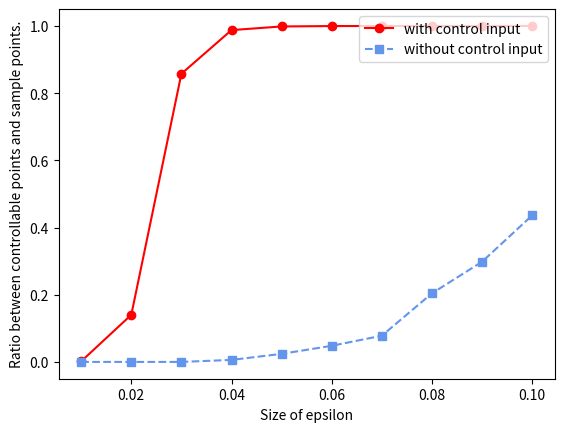

Write Python code to recreate this figure.
import matplotlib.pyplot as plt
import numpy as np

plt.figure()

epsilon_list = np.arange(0.01, 0.11, 0.01)
ratio_list = np.full(len(epsilon_list), 0.9996)
ratio_list2 = np.array([0.0018,0.1402,0.8576,0.9876,0.9984,0.9996,0.9998,1.0,1,1])
# ratio_list3 = np.array([0.0098,0.2984,0.8358,0.9874,0.997,0.9996,0.9998,1,1,1])
# ratio_list4 = np.array([0.0036,0.2042,0.8284,0.9818,0.9984,0.9996,0.9998,1,1,1])
#
ratio_list3 = np.array([0.0,0,0,0.006,0.024,0.048,0.078,0.204,0.298,0.436])
# ratio_list3 = np.array([0.026,0.0694,0.1088,0.1492,0.1906,0.203,0.23,0.274,0.301,0.3218])
# ratio_list4 = np.array([0.026,0.0478,0.0678,0.1274,0.151,0.1808,0.2176,0.2596,0.2844,0.3236])
# plt.plot(epsilon_list, ratio_list2, ls='-', color=(1, 204/255, 153/255), marker='^',label='target state=[0.0,0.0]')
plt.plot(epsilon_list, ratio_list2, ls='-', color='red', marker='o', label='with control input')
plt.plot(epsilon_list, ratio_list3, ls='--', color='cornflowerblue', marker='s',label='without control input')
# plt.plot(epsilon_list, ratio_list4, ls='-.', color='orange', marker='^',label='target state=[-0.25,0.0]')

# plt.plot(epsilon_list, ratio_list2, ls='--', color='red', marker='s',label='target state=[-0.25,0.0]')
        # # plt.scatter(transitions.state[:, 0], transitions.state[:, 1], marker='o', color='cornflowerblue', s=1)
        # plt.scatter(transitions.state[:, 0], transitions.state[:, 1], marker='o', color='red', s=1)
        # plt.scatter(transitions.next_state[:, 0], transitions.next_state[:, 1], marker='o', color='red', s=1)
        #
        # for neighbor in epsilon_controllable_list:
        #     circle = plt.Circle(neighbor.centered_state, neighbor.radius, color='cornflowerblue', fill=True, alpha=0.2)
        #     plt.gca().add_patch(circle)
        # # circle2 = plt.Circle((0.25, 0.0), 0.05, color='orange', label='original epsilon controllable set', fill=True, alpha=0.2)
        # # plt.gca().add_patch(circle2)
        # plt.scatter(target_state[0], target_state[1], color='yellow', label='target state', marker='*')
        # plt.axis('equal')
        # plt.xlim([self.obs_space.low[0], self.obs_space.high[0]])
        # plt.ylim([self.obs_space.low[1], self.obs_space.high[1]])
plt.xlabel("Size of epsilon")
plt.ylabel("Ratio between controllable points and sample points.")
# plt.title("Ratio between controllable points and sample points in massspring")
plt.legend(loc="upper right")
plt.show()

        # # plt.savefig(os.path.join(FILEPATH, f"figs/{self.fig_title}/epsilon_controllable_set/{expand_counter}.pdf"))
        # plt.close()
